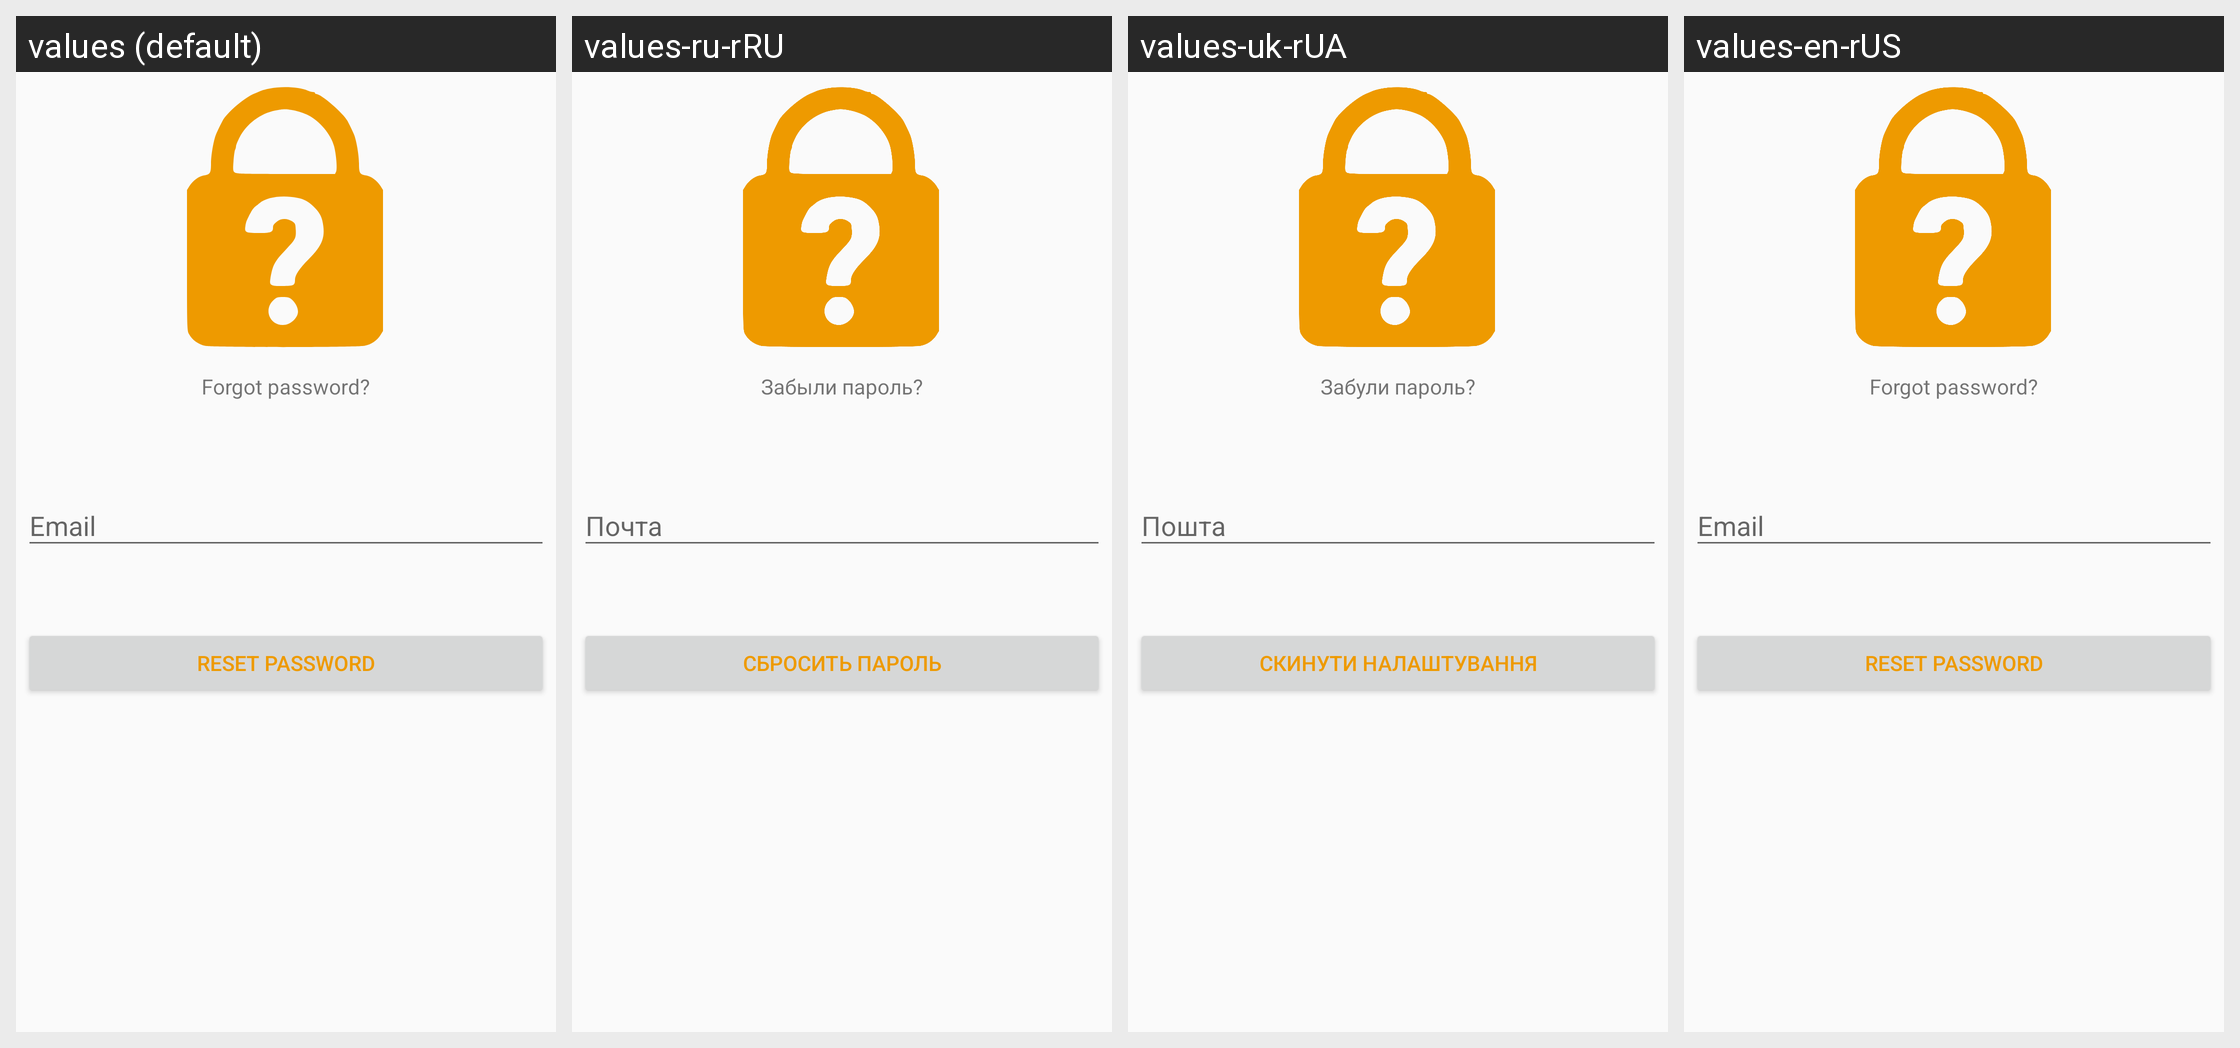

This grid shows one Android layout under several languages. Give, for every string resource on the screen, its name, the default text and each shown locale's text.
Android screen res/layout/activity_reset_password.xml rendered under 4 locales, left to right: values (default), values-ru-rRU, values-uk-rUA, values-en-rUS. Device: Nexus 5 (rendered at 1080×1920; each locale shown at half size, 540×960, under a caption strip naming it); theme AppTheme.
Strings drawn on this screen, with the default value and each locale's value (text and hints the layout hard-codes, and strings that could not be matched under every locale, appear in the picture but are not listed):

title_reset_password_activity
  values: Forgot password?
  values-ru-rRU: Забыли пароль?
  values-uk-rUA: Забули пароль?
  values-en-rUS: Forgot password?

button_reset_password_activity
  values: Reset Password
  values-ru-rRU: Сбросить пароль
  values-uk-rUA: Скинути налаштування
  values-en-rUS: Reset Password
